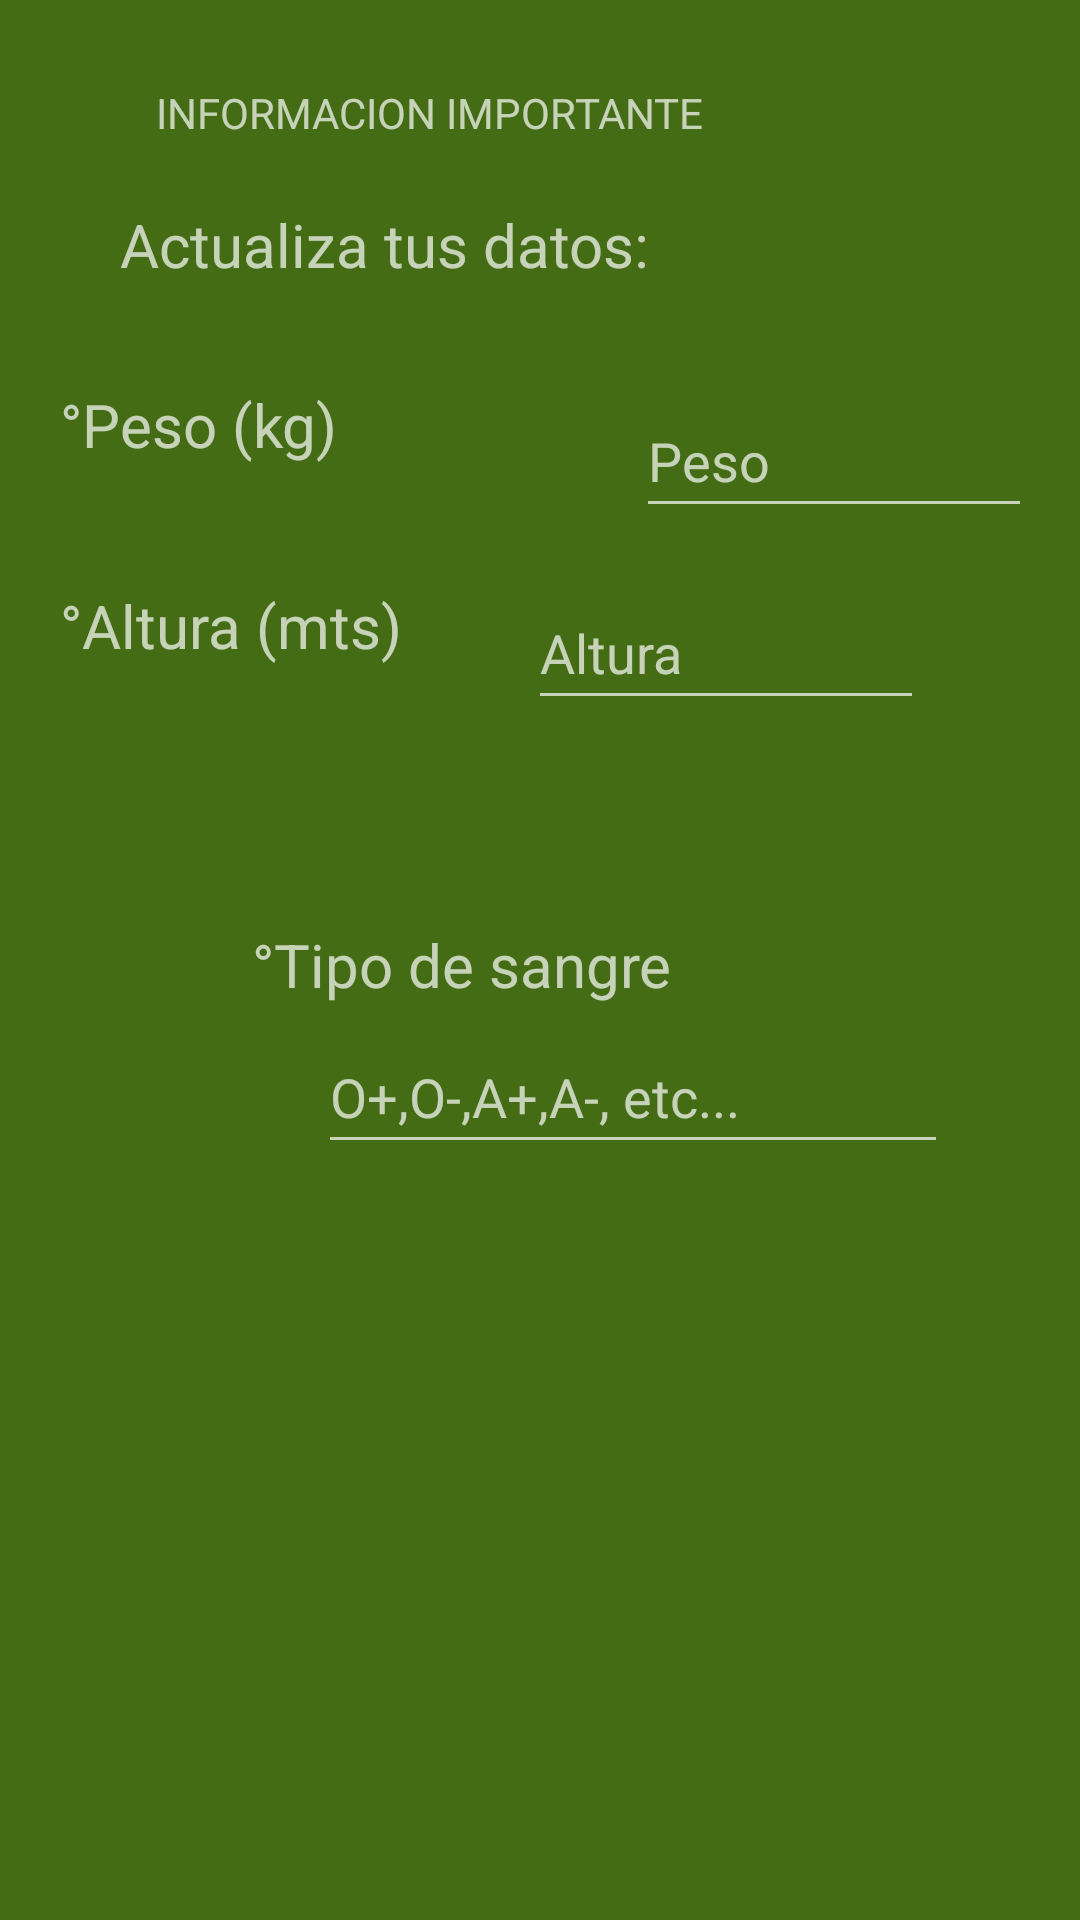

Layout XML and referenced resources for this Android screen:
<!-- AndroidManifest.xml: application theme Theme.Design.NoActionBar -->
<!-- res/layout/popupenc.xml -->
<?xml version="1.0" encoding="utf-8"?>
<androidx.constraintlayout.widget.ConstraintLayout xmlns:android="http://schemas.android.com/apk/res/android"
    xmlns:app="http://schemas.android.com/apk/res-auto"
    xmlns:tools="http://schemas.android.com/tools"
    android:layout_width="match_parent"
    android:layout_height="match_parent"
    android:background="#335110"
    android:backgroundTint="#436C14">

    <TextView
        android:id="@+id/tvSubtituloe"
        android:layout_width="242dp"
        android:layout_height="34dp"
        android:layout_alignParentStart="true"
        android:layout_alignParentEnd="true"
        android:layout_alignParentBottom="true"
        android:layout_marginStart="40dp"
        android:layout_marginTop="68dp"
        android:text="Actualiza tus datos:"
        android:textSize="20sp"
        app:layout_constraintStart_toStartOf="parent"
        app:layout_constraintTop_toTopOf="parent" />

    <TextView
        android:id="@+id/tvSubtituloe2"
        android:layout_width="152dp"
        android:layout_height="39dp"
        android:layout_alignParentStart="true"
        android:layout_alignParentEnd="true"
        android:layout_alignParentBottom="true"
        android:layout_marginStart="20dp"
        android:layout_marginTop="32dp"
        android:text="°Altura (mts)"
        android:textSize="20sp"
        app:layout_constraintStart_toStartOf="parent"
        app:layout_constraintTop_toBottomOf="@+id/tvSubtituloe3" />

    <TextView
        android:id="@+id/tvSubtituloe4"
        android:layout_width="152dp"
        android:layout_height="39dp"
        android:layout_alignParentStart="true"
        android:layout_alignParentEnd="true"
        android:layout_alignParentBottom="true"
        android:layout_marginStart="84dp"
        android:layout_marginTop="308dp"
        android:text="°Tipo de sangre"
        android:textSize="20sp"
        app:layout_constraintStart_toStartOf="parent"
        app:layout_constraintTop_toTopOf="parent" />

    <TextView
        android:id="@+id/tvSubtituloe3"
        android:layout_width="146dp"
        android:layout_height="35dp"
        android:layout_alignParentStart="true"
        android:layout_alignParentEnd="true"
        android:layout_alignParentBottom="true"
        android:layout_marginStart="20dp"
        android:layout_marginTop="128dp"
        android:text="°Peso (kg)"
        android:textSize="20sp"
        app:layout_constraintStart_toStartOf="parent"
        app:layout_constraintTop_toTopOf="parent" />

    <TextView
        android:id="@+id/tvTituloEnc"
        android:layout_width="wrap_content"
        android:layout_height="wrap_content"
        android:layout_alignParentStart="true"
        android:layout_alignParentEnd="true"
        android:layout_alignParentBottom="true"
        android:layout_marginStart="52dp"
        android:layout_marginTop="28dp"
        android:text="INFORMACION IMPORTANTE"
        app:layout_constraintStart_toStartOf="parent"
        app:layout_constraintTop_toTopOf="parent" />

    <EditText
        android:id="@+id/etPesoEnc"
        android:layout_width="132dp"
        android:layout_height="48dp"
        android:layout_alignParentStart="true"
        android:layout_alignParentEnd="true"
        android:layout_alignParentBottom="true"
        android:layout_marginTop="128dp"
        android:layout_marginEnd="16dp"
        android:ems="10"
        android:hint="Peso"
        android:inputType="number"
        app:layout_constraintEnd_toEndOf="parent"
        app:layout_constraintTop_toTopOf="parent" />

    <EditText
        android:id="@+id/etAlturaEnc"
        android:layout_width="132dp"
        android:layout_height="48dp"
        android:layout_alignParentStart="true"
        android:layout_alignParentEnd="true"
        android:layout_alignParentBottom="true"
        android:layout_marginStart="4dp"
        android:layout_marginTop="192dp"
        android:ems="10"
        android:hint="Altura"
        android:inputType="numberDecimal"
        app:layout_constraintStart_toEndOf="@+id/tvSubtituloe2"
        app:layout_constraintTop_toTopOf="parent" />

    <Button
        android:id="@+id/btAceptaEnc"
        android:layout_width="wrap_content"
        android:layout_height="wrap_content"
        android:layout_alignParentEnd="true"
        android:layout_alignParentBottom="true"
        android:layout_marginTop="27dp"
        android:layout_marginEnd="172dp"

        android:layout_marginBottom="268dp"
        android:text="Aceptar"
        app:layout_constraintBottom_toBottomOf="parent"
        app:layout_constraintEnd_toEndOf="parent"
        app:layout_constraintTop_toBottomOf="@+id/etSangre"
        app:layout_constraintVertical_bias="0.0" />

    <EditText
        android:id="@+id/etSangre"
        android:layout_width="wrap_content"
        android:layout_height="wrap_content"
        android:layout_alignParentStart="true"
        android:layout_alignParentEnd="true"
        android:layout_alignParentBottom="true"
        android:layout_marginTop="340dp"
        android:layout_marginEnd="44dp"
        android:ems="10"
        android:hint="O+,O-,A+,A-, etc..."
        android:inputType="textPersonName"
        android:minHeight="48dp"
        app:layout_constraintEnd_toEndOf="parent"
        app:layout_constraintTop_toTopOf="parent" />


</androidx.constraintlayout.widget.ConstraintLayout>
<!-- resources referenced by this layout -->
<resources>

</resources>
